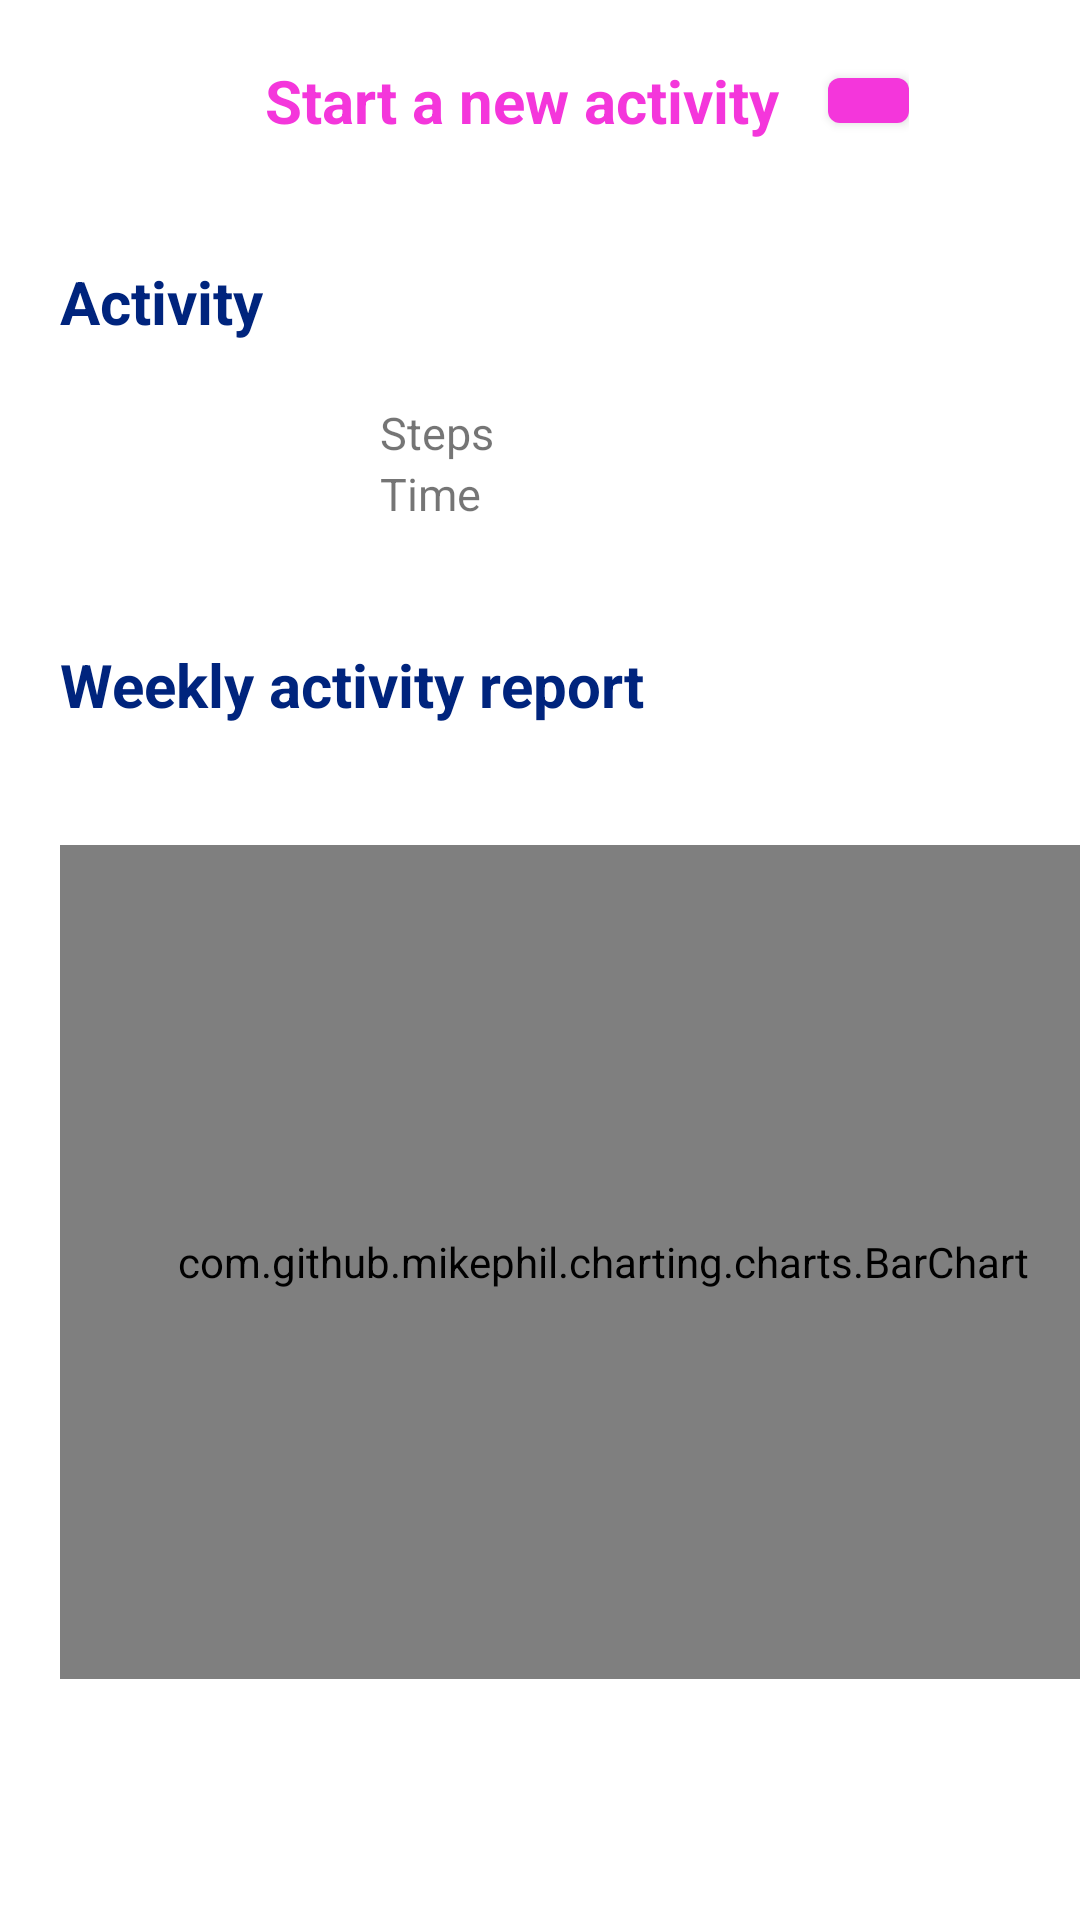

The Android layout XML behind this screen, and the referenced resources:
<!-- AndroidManifest.xml: application theme Theme.MyFITapp -->
<!-- res/layout/fragment_activity.xml -->
<?xml version="1.0" encoding="utf-8"?>
<androidx.constraintlayout.widget.ConstraintLayout xmlns:android="http://schemas.android.com/apk/res/android"
    xmlns:app="http://schemas.android.com/apk/res-auto"
    xmlns:tools="http://schemas.android.com/tools"
    android:layout_width="wrap_content"
    android:layout_height="match_parent"
    tools:context=".ui.activity.ActivityFragment">

    <ScrollView
        android:layout_width="match_parent"
        android:layout_height="match_parent"
        app:layout_constraintBottom_toBottomOf="parent"
        app:layout_constraintEnd_toEndOf="parent"
        app:layout_constraintStart_toStartOf="parent"
        app:layout_constraintTop_toTopOf="parent">

        <LinearLayout
            android:layout_width="match_parent"
            android:layout_height="wrap_content"
            android:orientation="vertical">

            <androidx.constraintlayout.widget.ConstraintLayout
                android:layout_width="421dp"
                android:layout_height="match_parent">

                <TableRow
                    android:id="@+id/new_activity_row"
                    android:layout_width="wrap_content"
                    android:layout_height="0dp"
                    android:layout_marginStart="30dp"
                    android:layout_marginTop="20dp"
                    android:layout_marginEnd="60dp"
                    app:layout_constraintEnd_toEndOf="parent"
                    app:layout_constraintStart_toStartOf="parent"
                    app:layout_constraintTop_toTopOf="parent">


                    <TextView
                        android:id="@+id/text_start_activity"
                        android:layout_width="wrap_content"
                        android:layout_height="wrap_content"
                        android:gravity="center_horizontal"
                        android:text="@string/start_activity"
                        android:textColor="@color/rose1"
                        android:textSize="20dp"
                        android:textStyle="bold" />

                    <Space
                        android:layout_width="16dp"
                        android:layout_height="match_parent" />

                    />

                    <Button
                        android:id="@+id/button_start_activity"
                        android:layout_width="27dp"
                        android:layout_height="match_parent"
                        android:layout_gravity="center_horizontal"
                        android:clickable="false"
                        app:backgroundTint="@color/rose1"
                        app:fabSize="auto" />

                </TableRow>

                <TextView
                    android:id="@+id/textView_daily_activity"
                    android:layout_width="wrap_content"
                    android:layout_height="wrap_content"
                    android:layout_marginStart="20dp"
                    android:layout_marginTop="40dp"
                    android:text="@string/activity"
                    android:textColor="@color/secondaryDarkColor_cobalto"
                    android:textSize="20sp"
                    android:textStyle="bold"
                    app:layout_constraintBottom_toTopOf="@id/activity_report_table"
                    app:layout_constraintStart_toStartOf="parent"
                    app:layout_constraintTop_toBottomOf="@id/new_activity_row" />

                <TableLayout
                    android:id="@+id/activity_report_table"
                    android:layout_width="wrap_content"
                    android:layout_height="wrap_content"
                    android:layout_marginTop="20dp"
                    app:layout_constraintBottom_toTopOf="@id/textView_report_sett"
                    app:layout_constraintEnd_toEndOf="parent"
                    app:layout_constraintStart_toStartOf="parent"
                    app:layout_constraintTop_toBottomOf="@id/textView_daily_activity">

                    <TableRow
                        android:id="@+id/steps"
                        android:layout_width="match_parent"
                        android:layout_height="match_parent">

                        <TextView
                            android:id="@+id/textView_dist_piedi"
                            android:layout_width="wrap_content"
                            android:layout_height="wrap_content"
                            android:text="@string/steps"
                            android:textSize="15sp" />

                        <Space
                            android:layout_width="130dp"
                            android:layout_height="wrap_content" />

                        <TextView
                            android:id="@+id/textView_num_passi"
                            android:layout_width="wrap_content"
                            android:layout_height="wrap_content"
                            android:textSize="15sp" />
                    </TableRow>

                    <TableRow
                        android:id="@+id/time"
                        android:layout_width="match_parent"
                        android:layout_height="match_parent">

                        <TextView
                            android:id="@+id/textView_time"
                            android:layout_width="wrap_content"
                            android:layout_height="wrap_content"
                            android:text="@string/time"
                            android:textSize="15sp"/>

                        <Space
                            android:layout_width="130dp"
                            android:layout_height="wrap_content" />

                        <TextView
                            android:id="@+id/textView_timer"
                            android:layout_width="wrap_content"
                            android:layout_height="wrap_content"
                            android:textSize="15sp"/>
                    </TableRow>

                </TableLayout>

                <TextView
                    android:id="@+id/textView_report_sett"
                    android:layout_width="wrap_content"
                    android:layout_height="wrap_content"
                    android:layout_marginStart="20dp"
                    android:layout_marginTop="40dp"
                    android:text="@string/weekly_activity_report"
                    android:textColor="@color/secondaryDarkColor_cobalto"
                    android:textSize="20sp"
                    android:textStyle="bold"
                    app:layout_constraintStart_toStartOf="parent"
                    app:layout_constraintTop_toBottomOf="@id/activity_report_table" />

                <com.github.mikephil.charting.charts.BarChart
                    android:id="@+id/barchart_activity"
                    android:layout_width="362dp"
                    android:layout_height="278dp"
                    android:layout_marginStart="10dp"
                    android:layout_marginTop="40dp"
                    android:layout_marginEnd="15dp"
                    android:layout_marginBottom="20dp"
                    app:layout_constraintBottom_toBottomOf="parent"
                    app:layout_constraintEnd_toEndOf="parent"
                    app:layout_constraintHorizontal_bias="0.294"
                    app:layout_constraintStart_toStartOf="parent"
                    app:layout_constraintTop_toBottomOf="@id/textView_report_sett"
                    app:layout_constraintVertical_bias="0.0" />/>
            </androidx.constraintlayout.widget.ConstraintLayout>

        </LinearLayout>
    </ScrollView>

</androidx.constraintlayout.widget.ConstraintLayout>
<!-- resources referenced by this layout -->
<resources>
  <color name="rose1">#F436DB</color>
  <color name="secondaryDarkColor_cobalto">#00247d</color>
  <string name="activity">Activity</string>
  <string name="start_activity">Start a new activity</string>
  <string name="steps">Steps</string>
  <string name="time">Time</string>
  <string name="weekly_activity_report">Weekly activity report</string>
  <style name="Theme.MyFITapp" parent="Theme.MaterialComponents.DayNight.DarkActionBar">
          
          <item name="colorPrimary">@color/primaryColor_blue</item>
          <item name="colorPrimaryVariant">@color/primaryDarkColor_blue</item>
          <item name="colorOnPrimary">@color/primaryTextColor_white</item>
          
          <item name="colorSecondary">@color/secondaryColor_cobalto</item>
          <item name="colorSecondaryVariant">@color/secondaryDarkColor_cobalto</item>
          <item name="colorOnSecondary">@color/primaryTextColor_white</item>
          
          <item name="android:statusBarColor" tools:targetApi="l">@color/primaryDarkColor_blue</item>
          
      </style>
  <color name="primaryColor_blue">#0026ad</color>
  <color name="primaryDarkColor_blue">#00027c</color>
  <color name="primaryTextColor_white">#ffffff</color>
  <color name="secondaryColor_cobalto">#004aad</color>
</resources>
